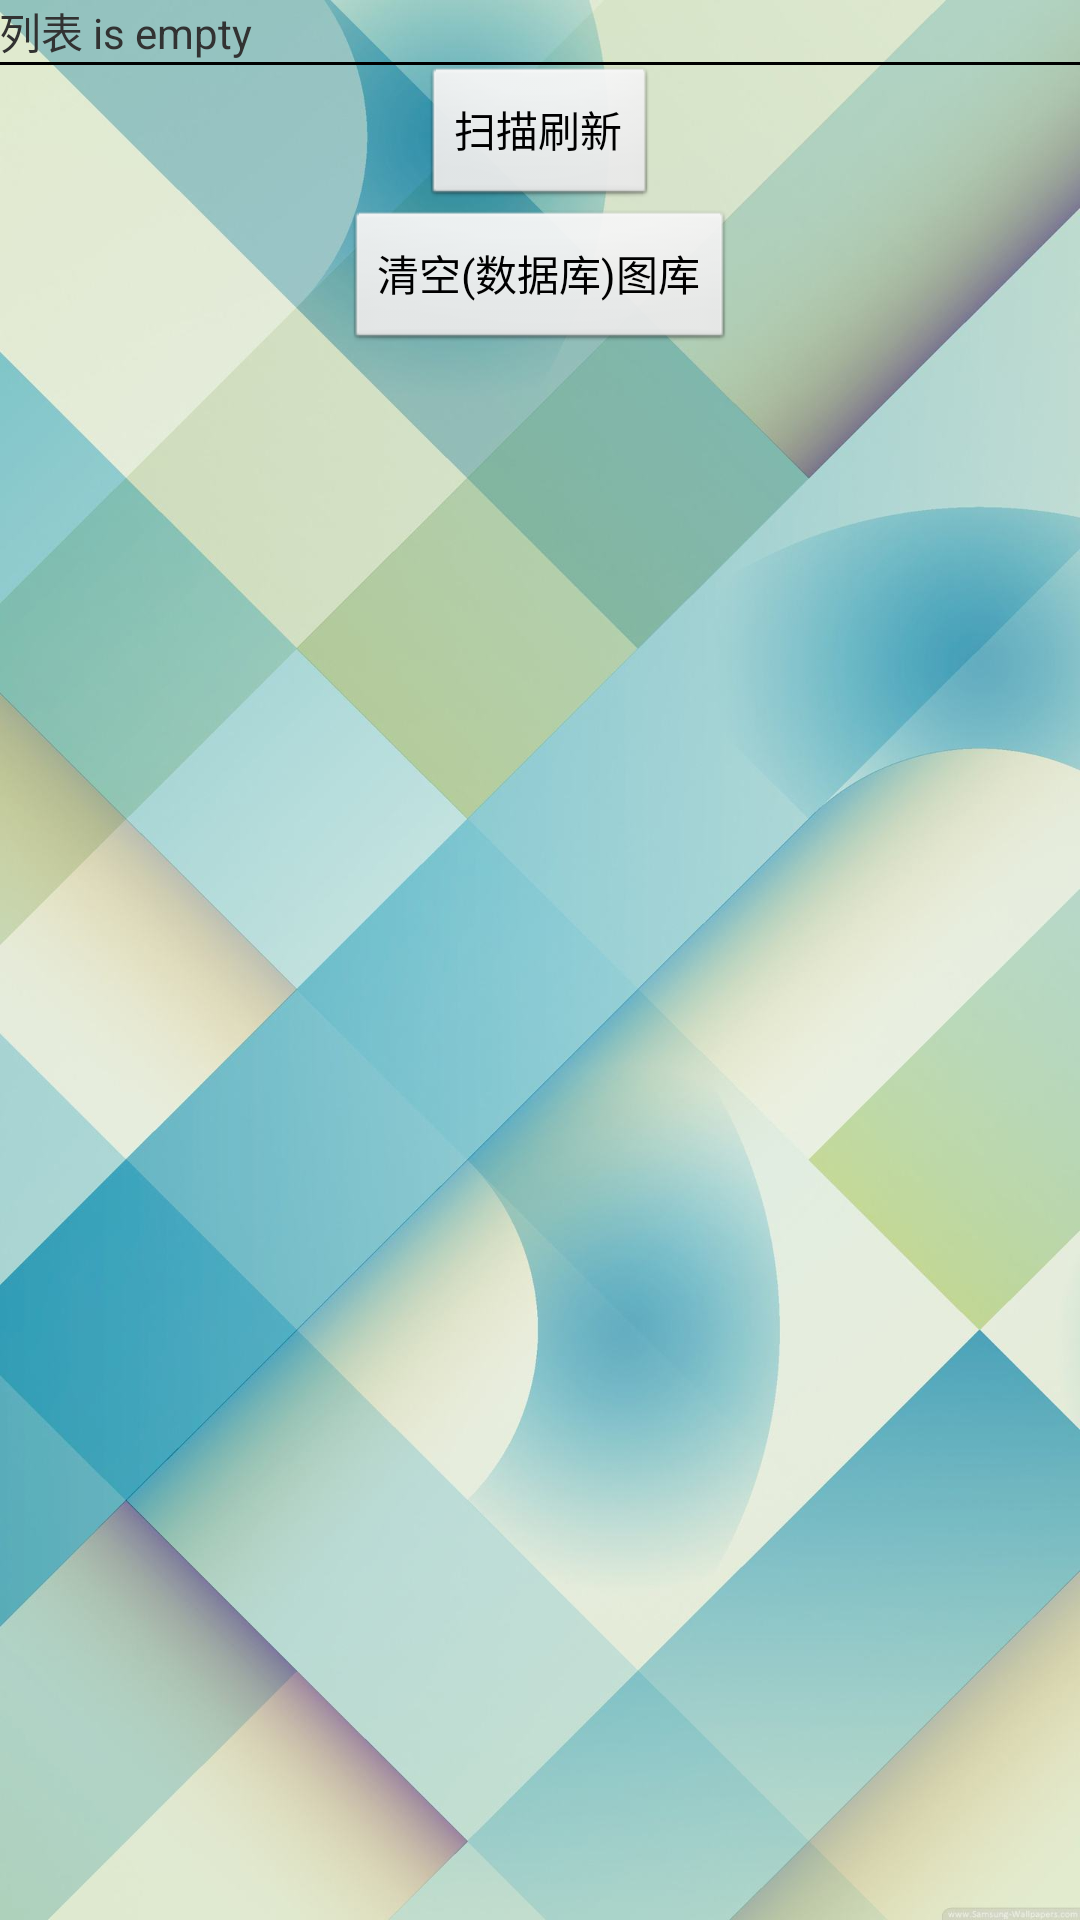

This screen was rendered from an Android layout file. Write that file and the resources it references.
<!-- AndroidManifest.xml: application theme AppTheme -->
<!-- res/layout/first_view.xml -->
<LinearLayout xmlns:android="http://schemas.android.com/apk/res/android"
    xmlns:tools="http://schemas.android.com/tools"
    android:layout_width="fill_parent"
    android:layout_height="fill_parent"
    android:orientation="vertical"
    android:paddingBottom="@dimen/activity_vertical_margin"
    android:paddingLeft="@dimen/activity_horizontal_margin"
    android:paddingRight="@dimen/activity_horizontal_margin"
    android:paddingTop="@dimen/activity_vertical_margin"
    tools:context="com.y.mygallery.MainActivity" 
    android:background="@drawable/t">
    
    
    <ListView 
        android:id="@android:id/list"
        android:layout_height="wrap_content"
        android:layout_width="fill_parent"
        android:longClickable="true"
        android:focusableInTouchMode="true"
        ></ListView>
    
    <TextView 
        android:id="@android:id/empty"
        android:layout_width="fill_parent"
        android:layout_height="wrap_content"
        android:gravity="center_vertical"
        android:text="@string/empty"/>
    
    <TextView 
        android:layout_width="fill_parent"
        android:layout_height="1dp"
        android:background="@android:color/background_dark"/>
    
    <Button 
        android:layout_width="wrap_content"
        android:layout_height="wrap_content"
        android:id="@+id/searchbtn"
        android:text="@string/research"
        android:gravity="center"
        android:layout_gravity="center"/>
    
    <Button 
        android:layout_width="wrap_content"
        android:layout_height="wrap_content"
        android:id="@+id/deletebtn"
        android:text="@string/deletebtn"
        android:gravity="center"
        android:layout_gravity="center"/>
    

</LinearLayout>
<!-- resources referenced by this layout -->
<resources>
  <!-- drawable t: jpg bitmap (drawable-hdpi, 90361 bytes) -->
  <string name="deletebtn">清空(数据库)图库</string>
  <string name="empty">列表 is empty</string>
  <string name="research">扫描刷新</string>
  <style name="AppTheme" parent="AppBaseTheme">
          
      </style>
  <style name="AppBaseTheme" parent="android:Theme.Light">
          
      </style>
</resources>
